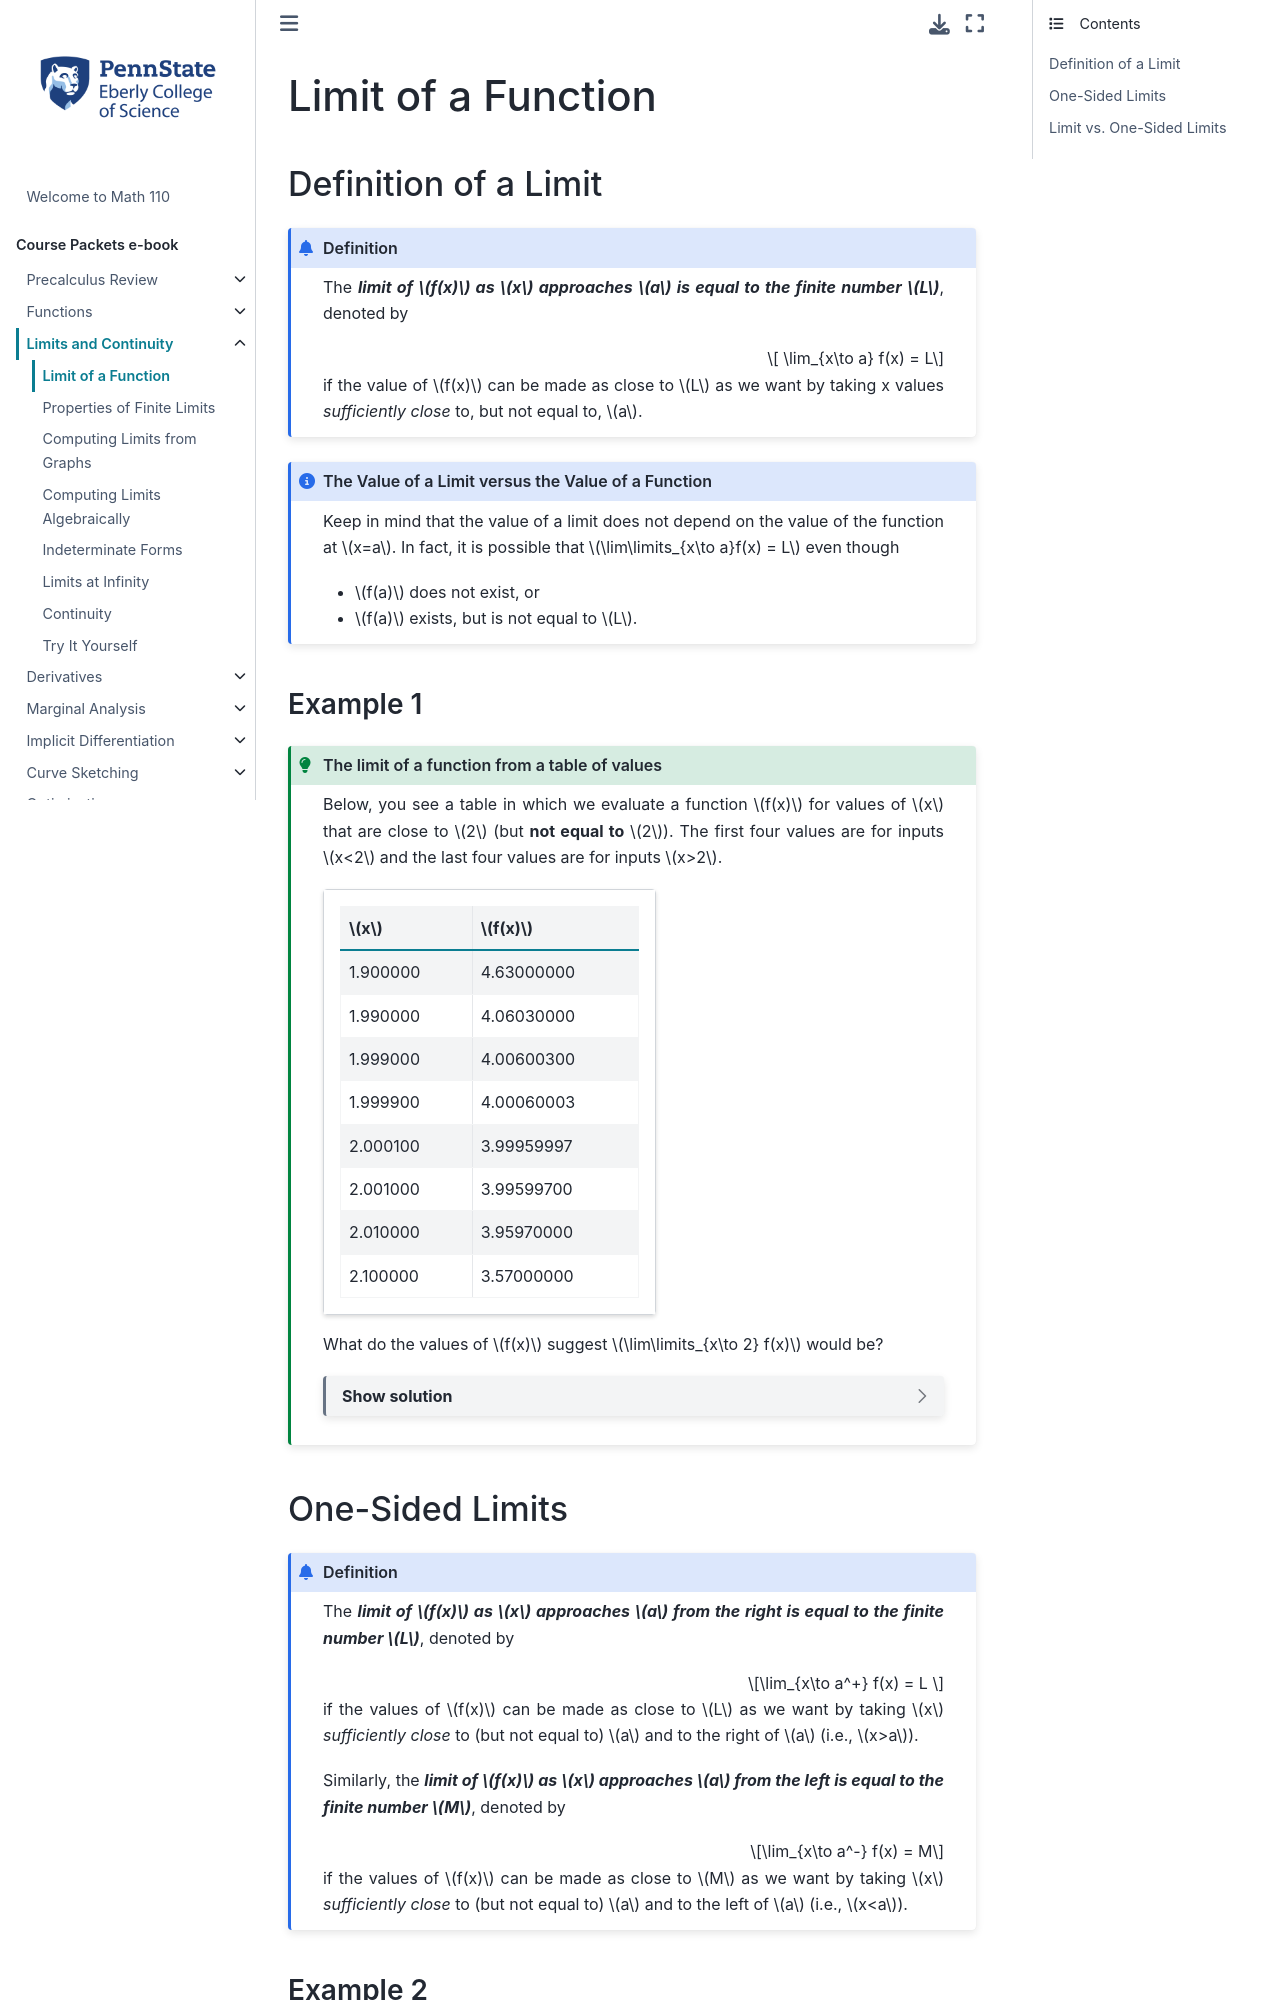

repository: 28left/110jupyter · page: ch_Limits/limits_def.html · generator: jekyll

---
jupytext:
  formats: ipynb,md:myst
  text_representation:
    extension: .md
    format_name: myst
    format_version: 0.13
    jupytext_version: 1.10.3
kernelspec:
  display_name: Python 3.9.4 64-bit
  language: python
  name: python3
---

# Limit of a Function

+++

## Definition of a Limit

```{admonition} Definition
:class: info
The _**limit of $f(x)$ as $x$ approaches $a$ is equal to the finite number $L$**_, denoted by

$$ \lim_{x\to a} f(x) = L$$

if the value of $f(x)$ can be made as close to $L$ as we want by taking x values *sufficiently close* to, but not equal to, $a$.
```

+++

```{admonition} The Value of a Limit versus the Value of a Function
:class: note

Keep in mind that the value of a limit does not depend on the value of the function at $x=a$.  In fact, it is possible that $\lim\limits_{x\to a}f(x) = L$ even though
- $f(a)$ does not exist, or
- $f(a)$ exists, but is not equal to $L$.
```


### Example 1

````{admonition} The limit of a function from a table of values
:class: tip

Below, you see a table in which we evaluate a function $f(x)$ for values of $x$ that are close to $2$ (but **not equal to** $2$). The first four values are for inputs $x<2$ and the last four values are for inputs $x>2$. 

:::{card}
:width: 50%

| $x$ | $f(x)$ |
|-----|-------:|
| 1.900000 | 4.63000000 |
| 1.990000 | 4.06030000 |
| 1.999000 | 4.00600300 |
| 1.999900 | 4.00060003 |
| 2.000100 | 3.99959997 |
| 2.001000 | 3.99599700 |
| 2.010000 | 3.95970000 |
| 2.100000 | 3.57000000 |
:::

 What do the values of $f(x)$ suggest $\lim\limits_{x\to 2} f(x)$ would be?

 ```{dropdown} Show solution

The values $f(x)$ get closer to $4$ as $x$ gets closer to $2$.
This suggests that $\lim\limits_{x \to 2} f(x) = 4$.

Notice that $\lim\limits_{x \to 2} f(x)$ exists even though $f(2)$ is not defined in the table of values.
```
````



+++

## One-Sided Limits

+++

```{admonition} Definition
:class: info

The _**limit of $f(x)$ as $x$ approaches $a$ *from the right* is equal to the finite number $L$**_, denoted by

$$\lim_{x\to a^+} f(x) = L $$ 

if the values of $f(x)$ can be made as close to $L$ as we want by taking $x$ *sufficiently close* to (but not equal to) $a$ and to the right of $a$ (i.e., $x>a$).

Similarly, the _**limit of $f(x)$ as $x$ approaches $a$ *from the left* is equal to the finite number $M$**_, denoted by

$$\lim_{x\to a^-} f(x) = M$$ 

if the values of $f(x)$ can be made as close to $M$ as we want by taking $x$ *sufficiently close* to (but not equal to) $a$ and to the left of $a$ (i.e., $x<a$).
```


+++
